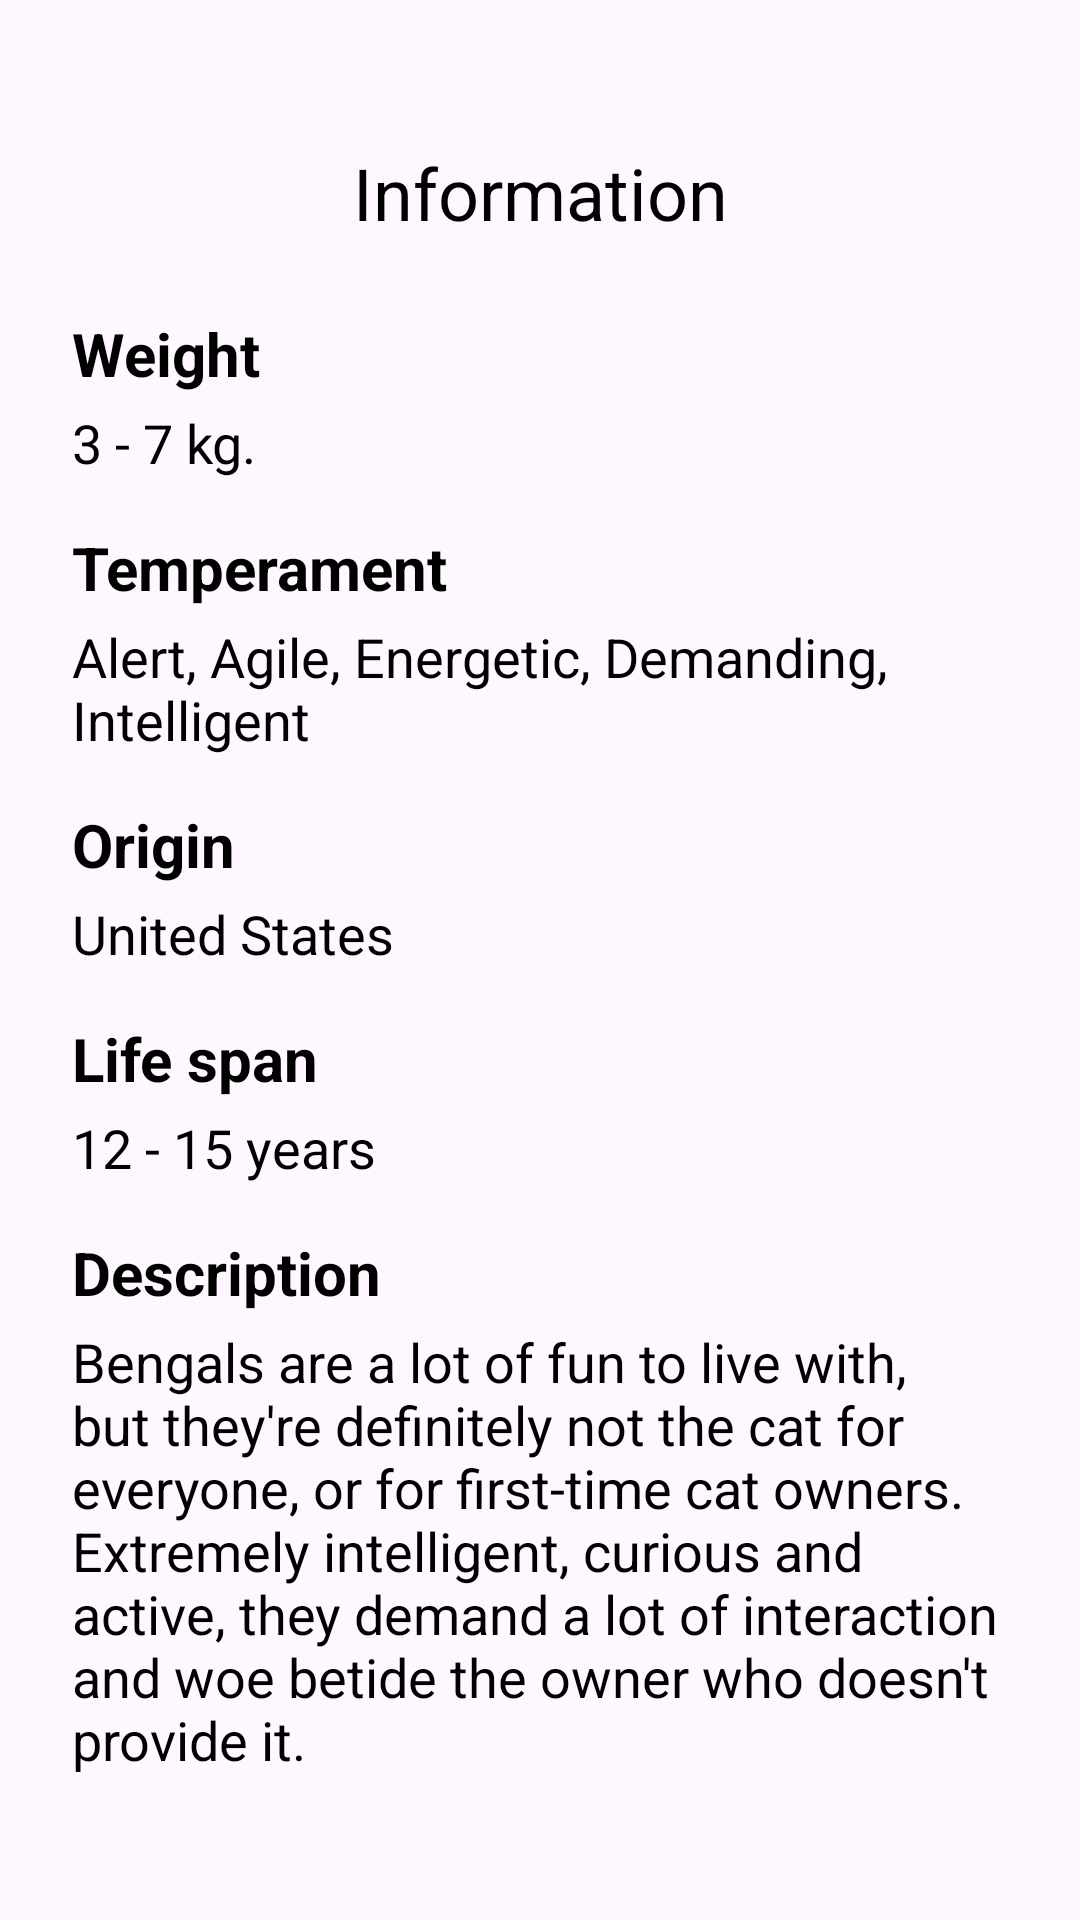

The Android layout XML behind this screen, and the referenced resources:
<!-- AndroidManifest.xml: application theme Theme.Gatitos -->
<!-- res/layout/fragment_info.xml -->
<?xml version="1.0" encoding="utf-8"?>

<androidx.core.widget.NestedScrollView xmlns:android="http://schemas.android.com/apk/res/android"
    android:layout_width="match_parent"
    android:layout_height="match_parent"
    android:orientation="vertical">

    <LinearLayout
        android:layout_width="match_parent"
        android:layout_height="wrap_content"
        android:orientation="vertical"
        android:padding="24dp">

        <TextView
            android:id="@+id/textView10"
            android:layout_width="match_parent"
            android:layout_height="wrap_content"
            android:layout_margin="24dp"
            android:gravity="center_horizontal"
            android:text="Information"
            android:textColor="@color/black"
            android:textSize="24sp" />

        <TextView
            android:id="@+id/weight"
            android:layout_width="match_parent"
            android:layout_height="wrap_content"
            android:layout_marginBottom="4dp"
            android:text="Weight"
            android:textColor="@android:color/black"
            android:textSize="20sp"
            android:textStyle="bold" />

        <TextView
            android:id="@+id/weightinfo"
            android:layout_width="match_parent"
            android:layout_height="wrap_content"
            android:layout_marginBottom="16dp"
            android:text="3 - 7 kg."
            android:textColor="@android:color/black"
            android:textSize="18sp" />

        <TextView
            android:id="@+id/temperament"
            android:layout_width="match_parent"
            android:layout_height="wrap_content"
            android:layout_marginBottom="4dp"
            android:text="Temperament"
            android:textColor="@android:color/black"
            android:textSize="20sp"
            android:textStyle="bold" />

        <TextView
            android:id="@+id/temperamentinfo"
            android:layout_width="match_parent"
            android:layout_height="wrap_content"
            android:layout_marginBottom="16dp"
            android:text="Alert, Agile, Energetic, Demanding, Intelligent"
            android:textColor="@android:color/black"
            android:textSize="18sp" />

        <TextView
            android:id="@+id/origin"
            android:layout_width="match_parent"
            android:layout_height="wrap_content"
            android:layout_marginBottom="4dp"
            android:text="Origin"
            android:textColor="@android:color/black"
            android:textSize="20sp"
            android:textStyle="bold" />

        <TextView
            android:id="@+id/origininfo"
            android:layout_width="match_parent"
            android:layout_height="wrap_content"
            android:layout_marginBottom="16dp"
            android:text="United States"
            android:textColor="@android:color/black"
            android:textSize="18sp" />

        <TextView
            android:id="@+id/life"
            android:layout_width="match_parent"
            android:layout_height="wrap_content"
            android:layout_marginBottom="4dp"
            android:text="Life span"
            android:textColor="@android:color/black"
            android:textSize="20sp"
            android:textStyle="bold" />

        <TextView
            android:id="@+id/lifeinfo"
            android:layout_width="match_parent"
            android:layout_height="wrap_content"
            android:layout_marginBottom="16dp"
            android:text="12 - 15 years"
            android:textColor="@android:color/black"
            android:textSize="18sp" />

        <TextView
            android:id="@+id/description"
            android:layout_width="match_parent"
            android:layout_height="wrap_content"
            android:layout_marginBottom="4dp"
            android:text="Description"
            android:textColor="@android:color/black"
            android:textSize="20sp"
            android:textStyle="bold" />

        <TextView
            android:id="@+id/descriptioninfo"
            android:layout_width="match_parent"
            android:layout_height="wrap_content"
            android:layout_marginBottom="16dp"
            android:text="Bengals are a lot of fun to live with, but they're definitely not the cat for everyone, or for first-time cat owners. Extremely intelligent, curious and active, they demand a lot of interaction and woe betide the owner who doesn't provide it."
            android:textColor="@android:color/black"
            android:textSize="18sp" />

    </LinearLayout>
</androidx.core.widget.NestedScrollView>
<!-- resources referenced by this layout -->
<resources>
  <style name="Theme.Gatitos" parent="Base.Theme.Gatitos" />
  <style name="Base.Theme.Gatitos" parent="Theme.Material3.DayNight.NoActionBar">
          
          
      </style>
  <!-- not gathered from this repository: default colours our renderer supplied (Android Studio template values) -->
  <color name="black">#FF000000</color>
</resources>
